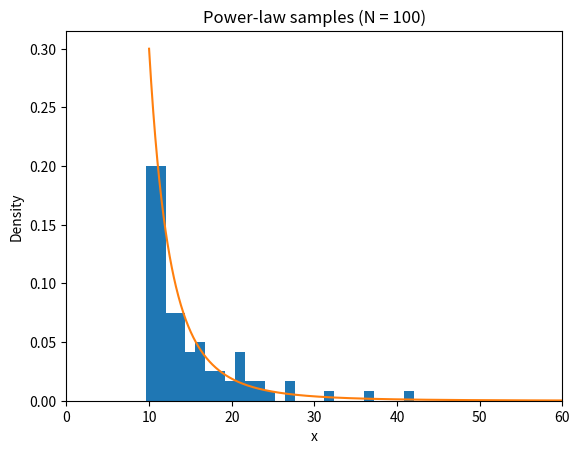
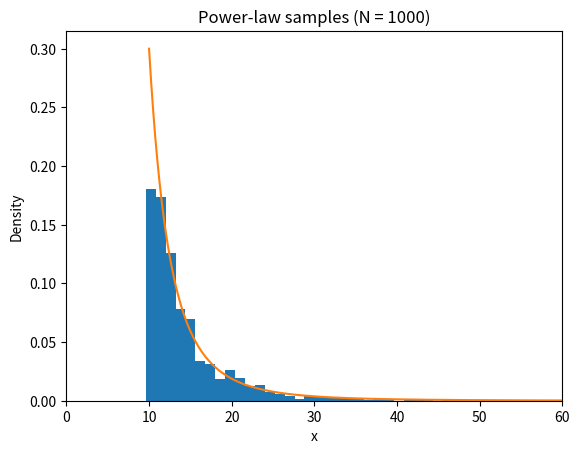
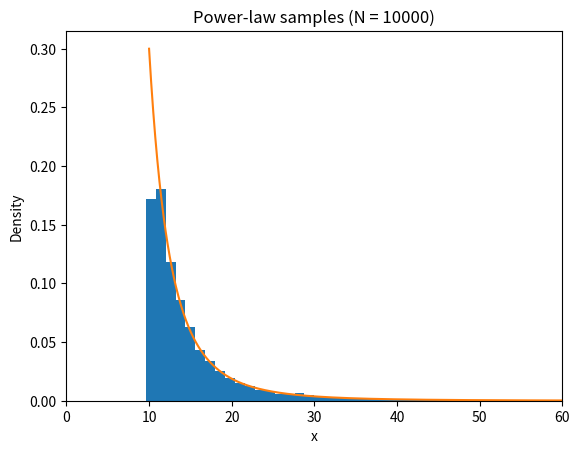

Here is the Python script that generated these plots, in order:
import numpy as np
import matplotlib.pyplot as plt

gamma = 4 
x0 = 10
Ns = [100,1000,10000]

x = np.linspace(x0, 60, 1000)
C = (gamma - 1) * x0**(gamma - 1)
pdf = C * x**(-gamma)

def sample(N, gamma, x0):
    u = np.random.rand(N)
    return x0 * (1 - u)**(-1 / (gamma - 1))

for N in Ns:
    samples = sample(N, gamma, x0)
    
    plt.figure()
    plt.hist(samples, bins=50, range=(0, 60), density=True)
    plt.plot(x, pdf)
    plt.xlim(0, 60)
    plt.xlabel("x")
    plt.ylabel("Density")
    plt.title(f"Power-law samples (N = {N})")
    plt.savefig(f'p1.{N}.png')
    plt.show()
